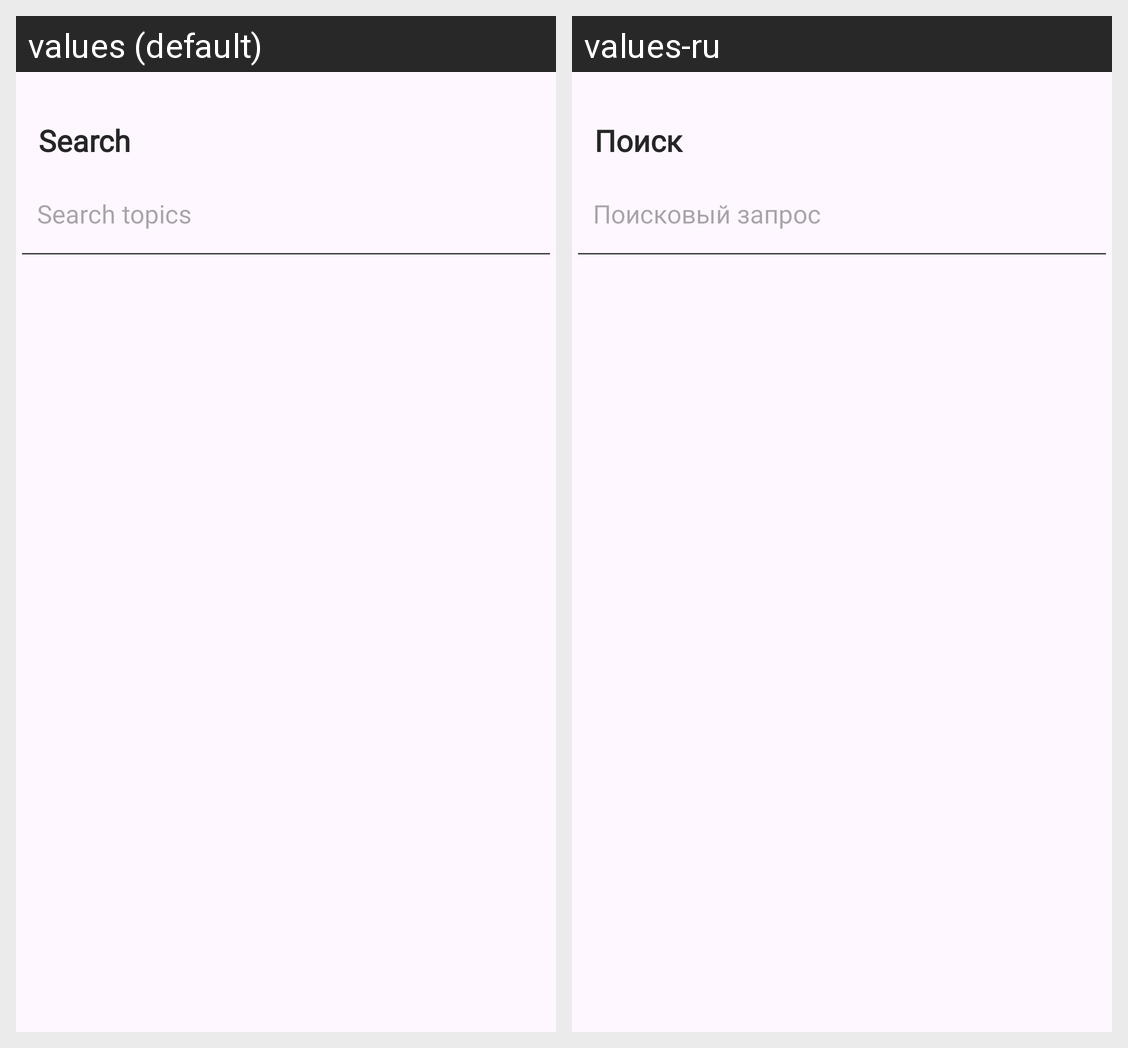

The Android screen above is rendered under two locales of the same app. Produce the string resources it draws, with the default and per-locale values.
Android screen res/layout/fragment_search.xml rendered under 2 locales, left to right: values (default), values-ru. Device: Nexus 5 (rendered at 1080×1920; each locale shown at half size, 540×960, under a caption strip naming it); theme Theme.EcoTrivia.
Strings drawn on this screen, with the default value and each locale's value (text and hints the layout hard-codes, and strings that could not be matched under every locale, appear in the picture but are not listed):

search
  values: Search
  values-ru: Поиск

search_et_hint
  values: Search topics
  values-ru: Поисковый запрос
